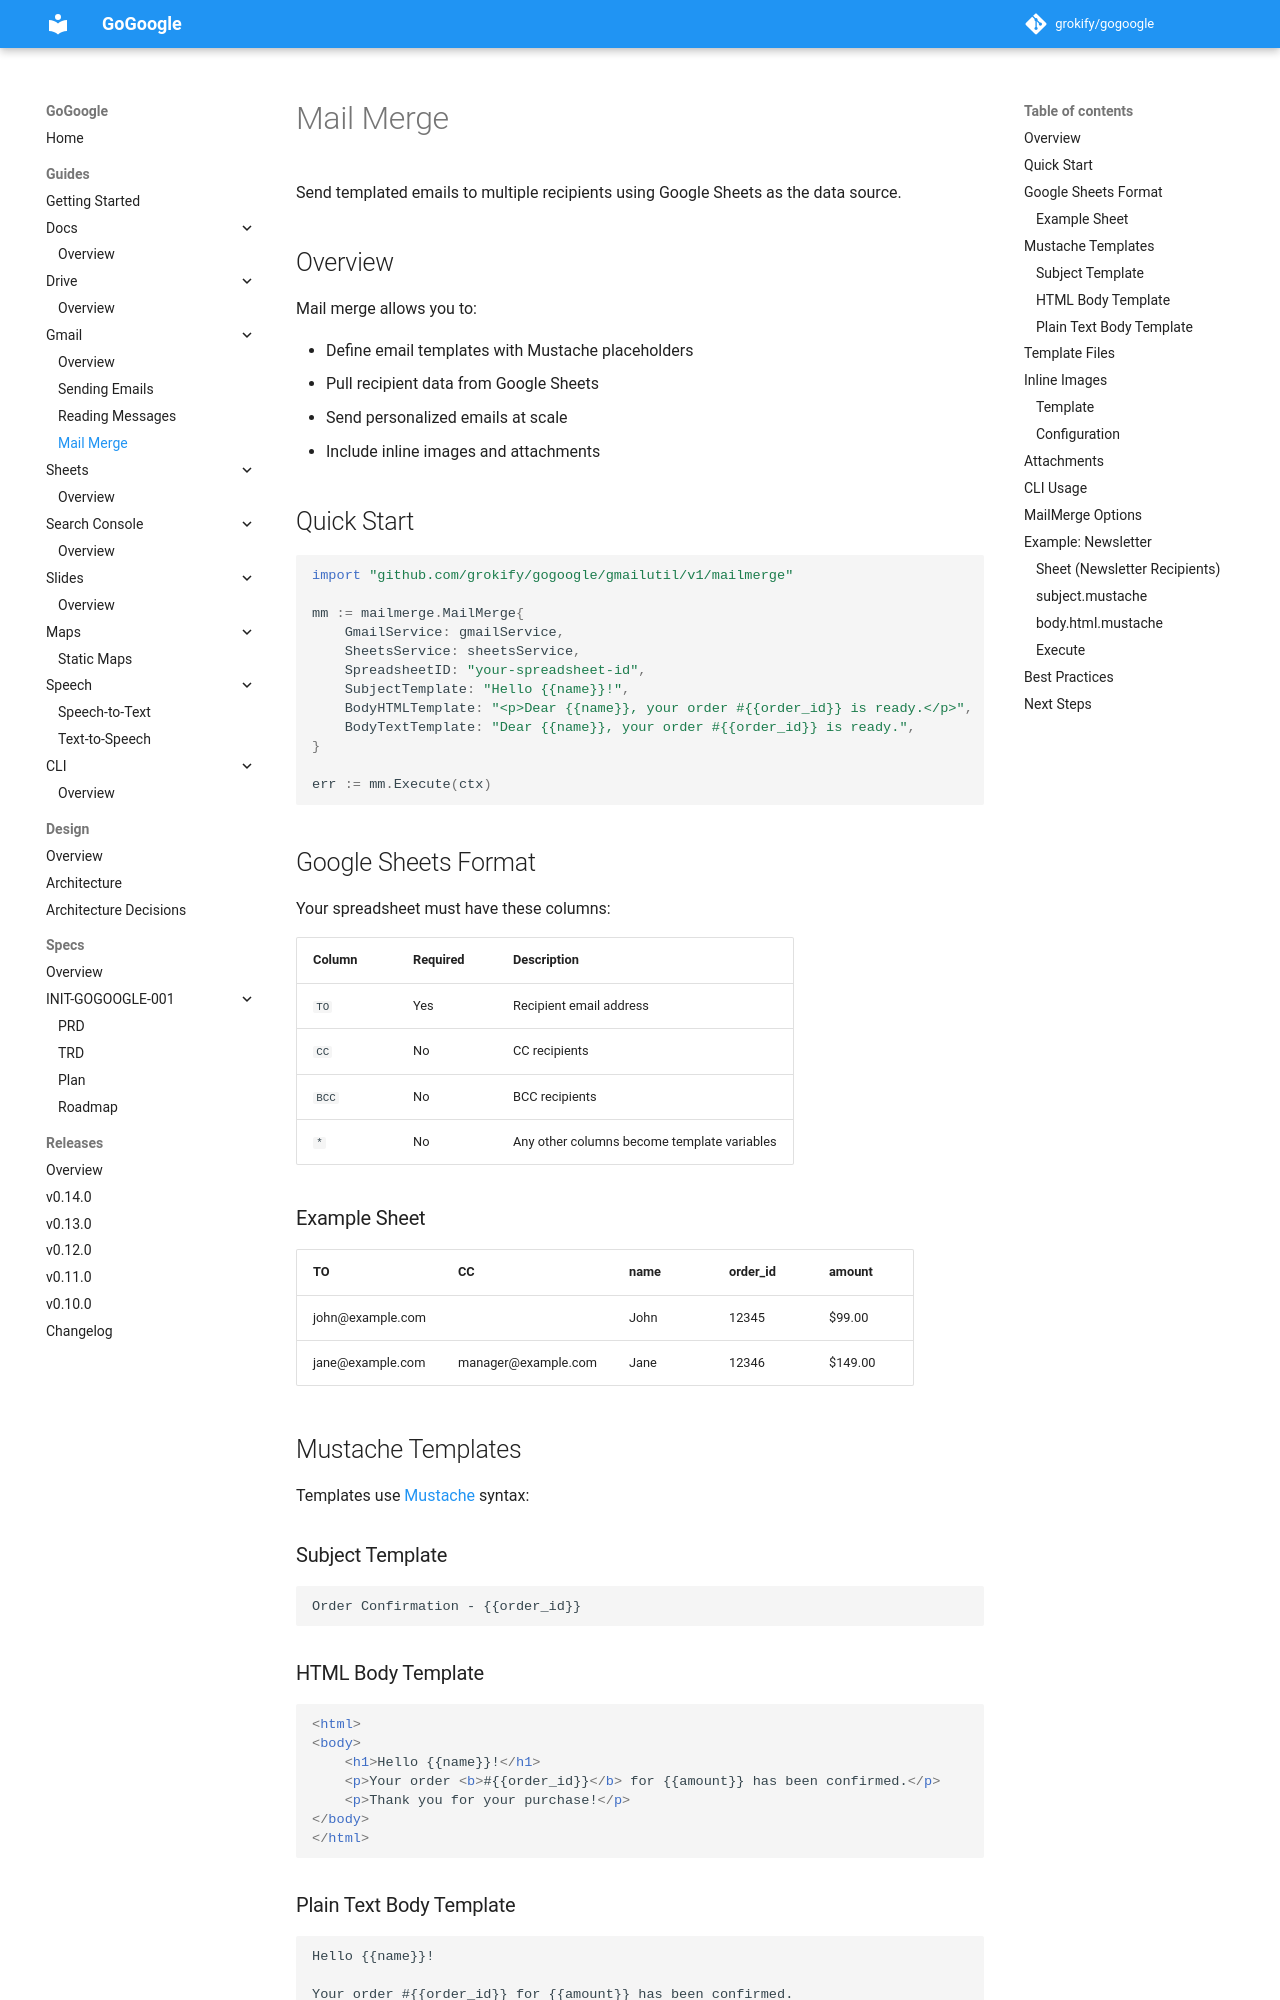

repository: grokify/gogoogle · page: guides/gmail/mail-merge/index.html · generator: mkdocs

# Mail Merge

Send templated emails to multiple recipients using Google Sheets as the data source.

## Overview

Mail merge allows you to:

- Define email templates with Mustache placeholders
- Pull recipient data from Google Sheets
- Send personalized emails at scale
- Include inline images and attachments

## Quick Start

```go
import "github.com/grokify/gogoogle/gmailutil/v1/mailmerge"

mm := mailmerge.MailMerge{
    GmailService: gmailService,
    SheetsService: sheetsService,
    SpreadsheetID: "your-spreadsheet-id",
    SubjectTemplate: "Hello {{name}}!",
    BodyHTMLTemplate: "<p>Dear {{name}}, your order #{{order_id}} is ready.</p>",
    BodyTextTemplate: "Dear {{name}}, your order #{{order_id}} is ready.",
}

err := mm.Execute(ctx)
```

## Google Sheets Format

Your spreadsheet must have these columns:

| Column | Required | Description |
|--------|----------|-------------|
| `TO` | Yes | Recipient email address |
| `CC` | No | CC recipients |
| `BCC` | No | BCC recipients |
| `*` | No | Any other columns become template variables |

### Example Sheet

| TO | CC | name | order_id | amount |
|----|-----|------|----------|--------|
| john@example.com | | John | 12345 | $99.00 |
| jane@example.com | manager@example.com | Jane | 12346 | $149.00 |

## Mustache Templates

Templates use [Mustache](https://mustache.github.io/) syntax:

### Subject Template

```
Order Confirmation - {{order_id}}
```

### HTML Body Template

```html
<html>
<body>
    <h1>Hello {{name}}!</h1>
    <p>Your order <b>#{{order_id}}</b> for {{amount}} has been confirmed.</p>
    <p>Thank you for your purchase!</p>
</body>
</html>
```

### Plain Text Body Template

```
Hello {{name}}!

Your order #{{order_id}} for {{amount}} has been confirmed.

Thank you for your purchase!
```
